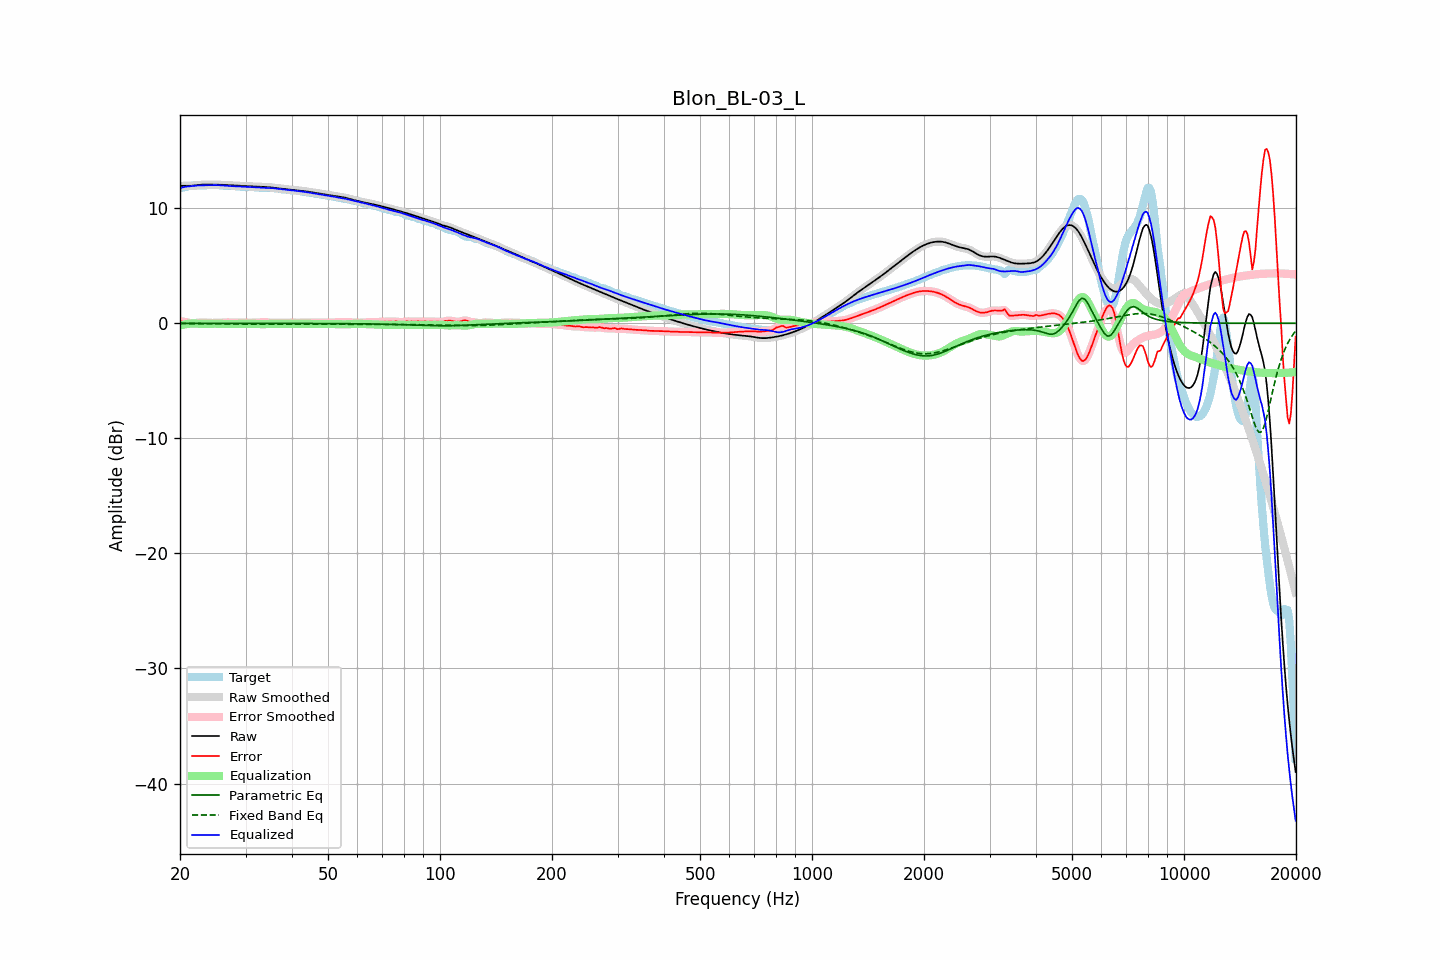

The data file committed next to this chart (first rows):
frequency, raw, error, smoothed, error_smoothed, equalization, parametric_eq, fixed_band_eq, equalized_raw, equalized_smoothed, target
20.00, 11.93, 0.18, 11.93, 0.18, -0.20, -0.00, -0.03, 11.72, 11.72, 11.75
20.20, 11.94, 0.17, 11.94, 0.17, -0.16, -0.00, -0.03, 11.78, 11.78, 11.77
20.40, 11.95, 0.15, 11.95, 0.15, -0.13, -0.00, -0.03, 11.82, 11.82, 11.80
20.61, 11.95, 0.12, 11.95, 0.12, -0.10, -0.00, -0.03, 11.85, 11.85, 11.83
20.81, 11.95, 0.08, 11.95, 0.08, -0.07, -0.00, -0.03, 11.88, 11.88, 11.87
21.02, 11.95, 0.05, 11.95, 0.05, -0.05, -0.00, -0.03, 11.89, 11.89, 11.90
21.23, 11.94, 0.02, 11.95, 0.02, -0.04, -0.00, -0.03, 11.91, 11.91, 11.92
21.44, 11.95, 0.01, 11.95, 0.01, -0.02, -0.00, -0.03, 11.92, 11.92, 11.94
21.66, 11.96, 0.00, 11.96, 0.00, -0.02, -0.00, -0.03, 11.94, 11.94, 11.95
21.87, 11.97, 0.01, 11.97, 0.01, -0.02, -0.00, -0.04, 11.95, 11.95, 11.96
22.09, 11.99, 0.02, 11.99, 0.02, -0.03, -0.00, -0.04, 11.97, 11.97, 11.97
22.31, 12.01, 0.04, 12.01, 0.04, -0.04, -0.00, -0.04, 11.97, 11.97, 11.97
22.54, 12.03, 0.06, 12.03, 0.06, -0.05, -0.00, -0.04, 11.98, 11.98, 11.97
22.76, 12.04, 0.07, 12.04, 0.07, -0.05, -0.00, -0.04, 11.99, 11.99, 11.97
22.99, 12.05, 0.07, 12.05, 0.07, -0.06, -0.00, -0.04, 11.99, 11.99, 11.98
23.22, 12.05, 0.07, 12.05, 0.07, -0.06, -0.00, -0.04, 11.99, 11.99, 11.99
23.45, 12.05, 0.06, 12.05, 0.06, -0.06, -0.00, -0.04, 12.00, 12.00, 12.00
23.69, 12.05, 0.05, 12.05, 0.05, -0.05, -0.00, -0.04, 12.00, 12.00, 12.00
23.92, 12.05, 0.04, 12.05, 0.04, -0.04, -0.00, -0.05, 12.01, 12.01, 12.01
24.16, 12.05, 0.03, 12.05, 0.03, -0.04, -0.00, -0.05, 12.01, 12.01, 12.02
24.40, 12.05, 0.03, 12.05, 0.03, -0.03, -0.00, -0.05, 12.01, 12.01, 12.02
24.65, 12.05, 0.03, 12.05, 0.03, -0.03, -0.00, -0.05, 12.01, 12.02, 12.02
24.89, 12.05, 0.03, 12.05, 0.03, -0.03, -0.00, -0.05, 12.01, 12.01, 12.02
25.14, 12.05, 0.03, 12.05, 0.03, -0.04, -0.00, -0.05, 12.01, 12.01, 12.01
25.39, 12.04, 0.04, 12.04, 0.04, -0.04, -0.00, -0.05, 12.00, 12.00, 12.01
25.65, 12.04, 0.05, 12.04, 0.05, -0.05, -0.00, -0.05, 11.99, 11.99, 11.99
25.91, 12.04, 0.06, 12.04, 0.06, -0.06, -0.00, -0.06, 11.98, 11.98, 11.98
26.16, 12.03, 0.07, 12.03, 0.07, -0.06, -0.00, -0.06, 11.96, 11.96, 11.96
26.43, 12.02, 0.07, 12.02, 0.07, -0.07, -0.00, -0.06, 11.95, 11.95, 11.94
26.69, 12.01, 0.08, 12.01, 0.08, -0.07, -0.00, -0.06, 11.94, 11.94, 11.93
26.96, 12.00, 0.08, 12.00, 0.08, -0.07, -0.00, -0.06, 11.93, 11.93, 11.92
27.23, 11.99, 0.07, 11.99, 0.07, -0.07, -0.00, -0.06, 11.92, 11.92, 11.92
27.50, 11.99, 0.06, 11.98, 0.06, -0.06, -0.00, -0.06, 11.92, 11.92, 11.92
27.77, 11.98, 0.06, 11.98, 0.06, -0.06, -0.00, -0.06, 11.92, 11.92, 11.92
28.05, 11.97, 0.05, 11.97, 0.05, -0.06, -0.01, -0.07, 11.91, 11.91, 11.92
28.33, 11.96, 0.05, 11.96, 0.05, -0.06, -0.01, -0.07, 11.90, 11.90, 11.91
28.62, 11.95, 0.05, 11.95, 0.06, -0.06, -0.01, -0.07, 11.89, 11.89, 11.90
28.90, 11.94, 0.06, 11.94, 0.06, -0.06, -0.01, -0.07, 11.89, 11.89, 11.88
29.19, 11.93, 0.06, 11.93, 0.06, -0.06, -0.01, -0.07, 11.88, 11.88, 11.87
29.48, 11.93, 0.07, 11.93, 0.06, -0.06, -0.01, -0.07, 11.87, 11.87, 11.86
29.78, 11.92, 0.06, 11.92, 0.06, -0.06, -0.01, -0.07, 11.86, 11.86, 11.86
30.08, 11.91, 0.06, 11.91, 0.06, -0.06, -0.01, -0.07, 11.86, 11.86, 11.86
30.38, 11.91, 0.05, 11.91, 0.05, -0.05, -0.01, -0.07, 11.85, 11.85, 11.86
30.68, 11.90, 0.05, 11.90, 0.05, -0.05, -0.01, -0.07, 11.85, 11.85, 11.85
30.99, 11.89, 0.05, 11.89, 0.05, -0.05, -0.01, -0.07, 11.84, 11.84, 11.84
31.30, 11.89, 0.05, 11.89, 0.05, -0.05, -0.01, -0.07, 11.83, 11.83, 11.83
31.61, 11.88, 0.06, 11.88, 0.06, -0.05, -0.01, -0.07, 11.83, 11.83, 11.82
31.93, 11.88, 0.06, 11.88, 0.06, -0.06, -0.01, -0.07, 11.82, 11.82, 11.82
32.24, 11.87, 0.06, 11.87, 0.06, -0.07, -0.01, -0.07, 11.80, 11.80, 11.81
32.57, 11.87, 0.07, 11.87, 0.07, -0.07, -0.01, -0.07, 11.79, 11.79, 11.80
32.89, 11.86, 0.08, 11.86, 0.08, -0.08, -0.01, -0.07, 11.79, 11.79, 11.79
33.22, 11.86, 0.09, 11.86, 0.09, -0.08, -0.01, -0.07, 11.78, 11.78, 11.77
33.55, 11.85, 0.09, 11.85, 0.09, -0.08, -0.01, -0.07, 11.77, 11.77, 11.76
33.89, 11.85, 0.09, 11.85, 0.09, -0.08, -0.01, -0.07, 11.77, 11.77, 11.75
34.23, 11.84, 0.08, 11.84, 0.08, -0.07, -0.01, -0.07, 11.77, 11.77, 11.75
34.57, 11.83, 0.07, 11.83, 0.07, -0.06, -0.01, -0.07, 11.76, 11.76, 11.76
34.92, 11.81, 0.05, 11.81, 0.05, -0.06, -0.01, -0.07, 11.76, 11.76, 11.77
35.27, 11.80, 0.04, 11.80, 0.04, -0.05, -0.01, -0.07, 11.75, 11.75, 11.76
35.62, 11.78, 0.03, 11.78, 0.03, -0.04, -0.01, -0.07, 11.74, 11.74, 11.75
35.97, 11.76, 0.03, 11.77, 0.03, -0.04, -0.01, -0.07, 11.72, 11.72, 11.73
... 635 more rows
